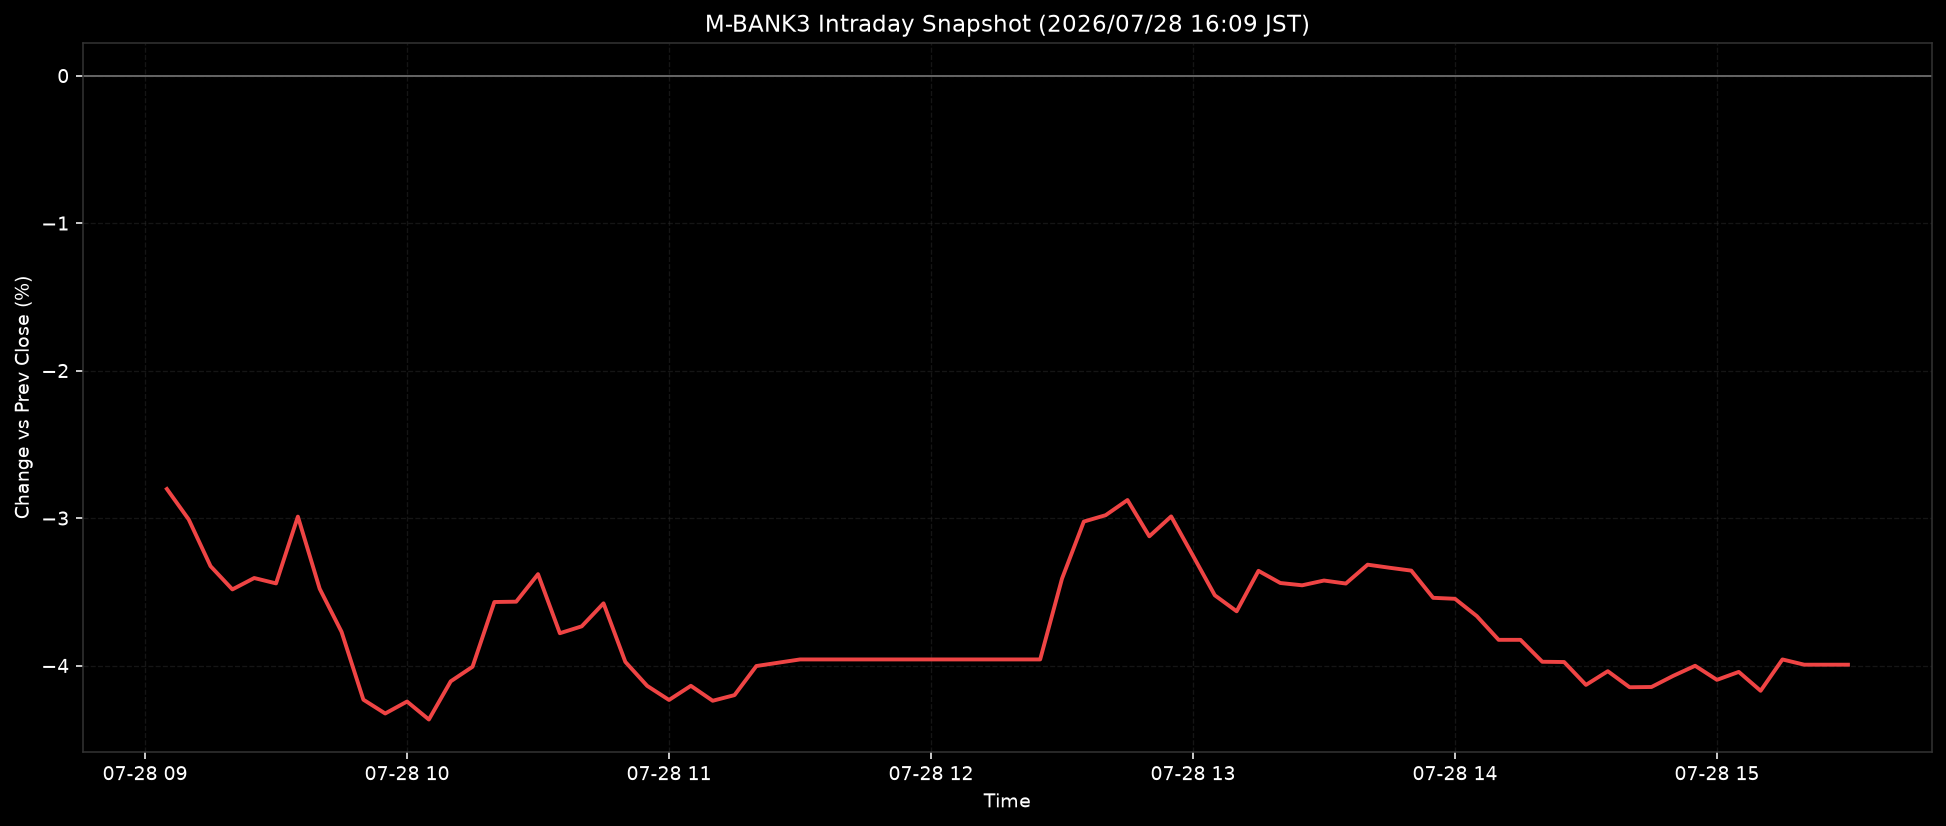

Values plotted in this chart, from the file beside it:
ts, pct
2026-07-28T09:05:00+0900, -2.803
2026-07-28T09:10:00+0900, -3.01
2026-07-28T09:15:00+0900, -3.326
2026-07-28T09:20:00+0900, -3.484
2026-07-28T09:25:00+0900, -3.407
2026-07-28T09:30:00+0900, -3.443
2026-07-28T09:35:00+0900, -2.99
2026-07-28T09:40:00+0900, -3.48
2026-07-28T09:45:00+0900, -3.771
2026-07-28T09:50:00+0900, -4.231
2026-07-28T09:55:00+0900, -4.325
2026-07-28T10:00:00+0900, -4.244
2026-07-28T10:05:00+0900, -4.366
2026-07-28T10:10:00+0900, -4.107
2026-07-28T10:15:00+0900, -4.008
2026-07-28T10:20:00+0900, -3.569
2026-07-28T10:25:00+0900, -3.567
2026-07-28T10:30:00+0900, -3.38
2026-07-28T10:35:00+0900, -3.781
2026-07-28T10:40:00+0900, -3.734
2026-07-28T10:45:00+0900, -3.578
2026-07-28T10:50:00+0900, -3.975
2026-07-28T10:55:00+0900, -4.138
2026-07-28T11:00:00+0900, -4.234
2026-07-28T11:05:00+0900, -4.138
2026-07-28T11:10:00+0900, -4.239
2026-07-28T11:15:00+0900, -4.2
2026-07-28T11:20:00+0900, -4.003
2026-07-28T11:25:00+0900, -3.981
2026-07-28T11:30:00+0900, -3.959
2026-07-28T11:35:00+0900, -3.959
2026-07-28T11:40:00+0900, -3.959
2026-07-28T11:45:00+0900, -3.959
2026-07-28T11:50:00+0900, -3.959
2026-07-28T11:55:00+0900, -3.959
2026-07-28T12:00:00+0900, -3.959
2026-07-28T12:05:00+0900, -3.959
2026-07-28T12:10:00+0900, -3.959
2026-07-28T12:15:00+0900, -3.959
2026-07-28T12:20:00+0900, -3.959
2026-07-28T12:25:00+0900, -3.959
2026-07-28T12:30:00+0900, -3.411
2026-07-28T12:35:00+0900, -3.024
2026-07-28T12:40:00+0900, -2.981
2026-07-28T12:45:00+0900, -2.878
2026-07-28T12:50:00+0900, -3.124
2026-07-28T12:55:00+0900, -2.989
2026-07-28T13:00:00+0900, -3.255
2026-07-28T13:05:00+0900, -3.524
2026-07-28T13:10:00+0900, -3.632
2026-07-28T13:15:00+0900, -3.358
2026-07-28T13:20:00+0900, -3.44
2026-07-28T13:25:00+0900, -3.456
2026-07-28T13:30:00+0900, -3.424
2026-07-28T13:35:00+0900, -3.444
2026-07-28T13:40:00+0900, -3.316
2026-07-28T13:45:00+0900, -3.337
2026-07-28T13:50:00+0900, -3.357
2026-07-28T13:55:00+0900, -3.541
2026-07-28T14:00:00+0900, -3.547
... 18 more rows
